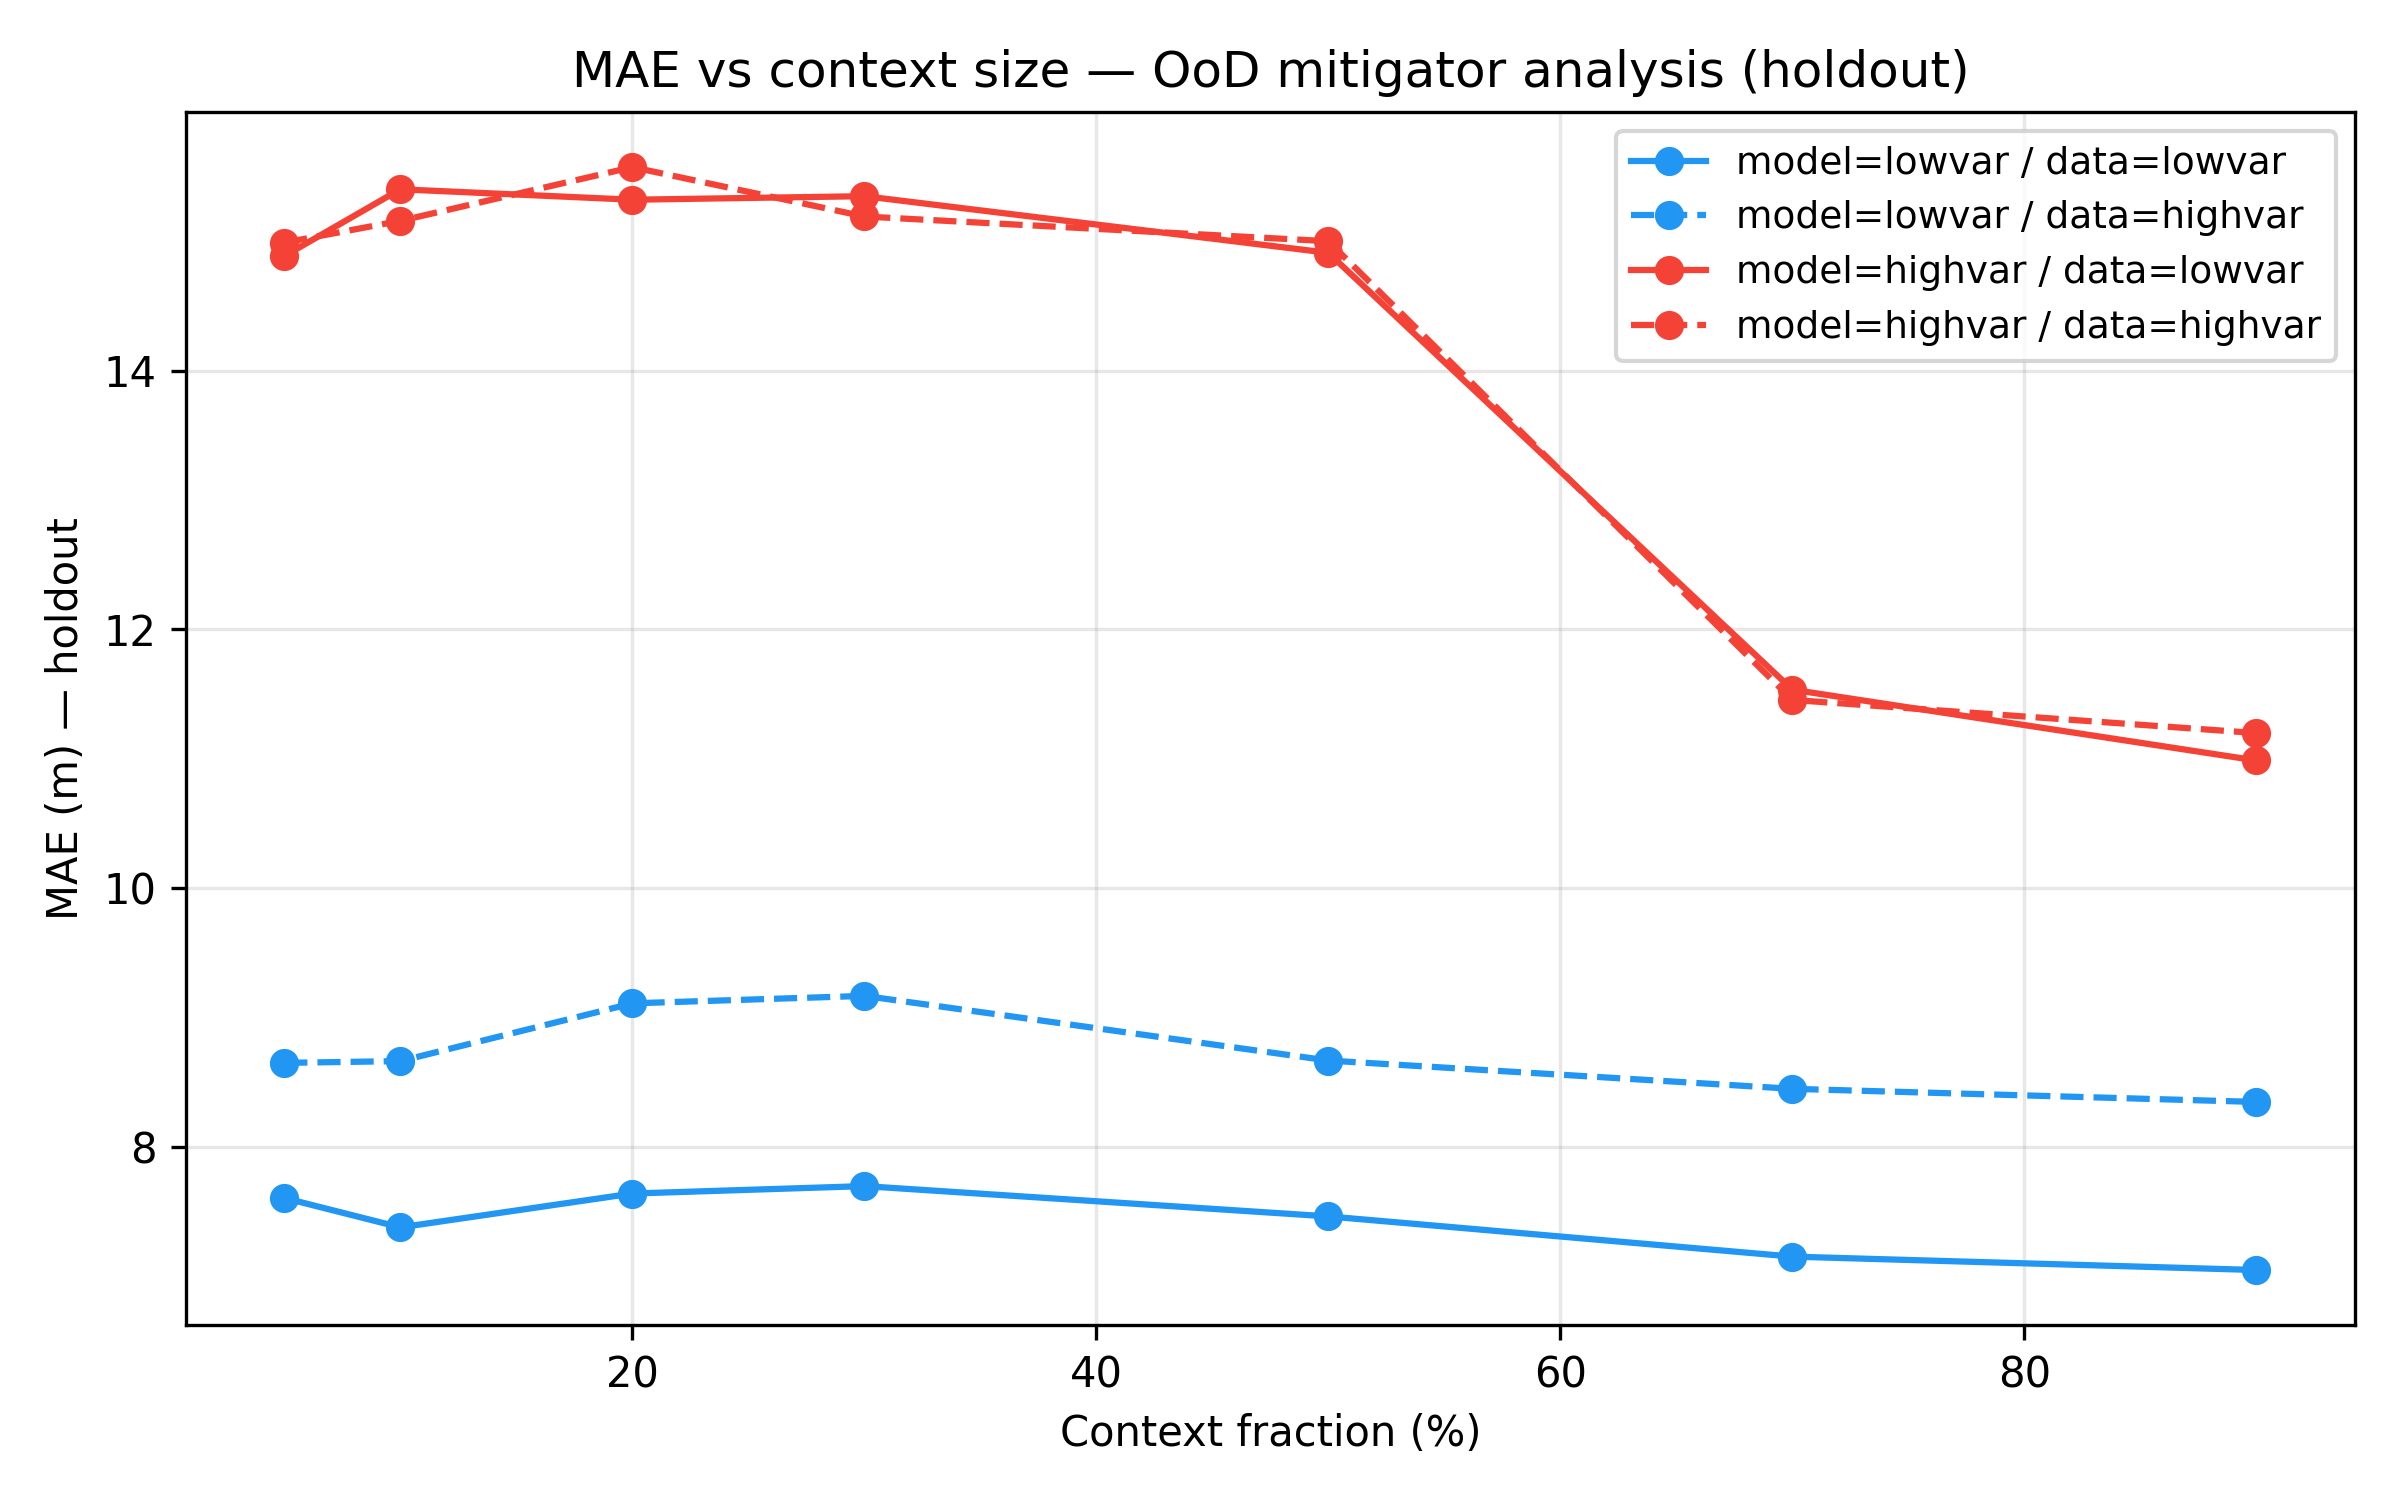

The table this chart was drawn from, first rows:
model_domain, data_domain, context_frac, mae
lowvar, lowvar, 0.05, 7.602
lowvar, lowvar, 0.1, 7.375
lowvar, lowvar, 0.2, 7.636
lowvar, lowvar, 0.3, 7.694
lowvar, lowvar, 0.5, 7.46
lowvar, lowvar, 0.7, 7.149
lowvar, lowvar, 0.9, 7.045
lowvar, highvar, 0.05, 8.647
lowvar, highvar, 0.1, 8.661
lowvar, highvar, 0.2, 9.107
lowvar, highvar, 0.3, 9.165
lowvar, highvar, 0.5, 8.665
lowvar, highvar, 0.7, 8.446
lowvar, highvar, 0.9, 8.345
highvar, lowvar, 0.05, 14.89
highvar, lowvar, 0.1, 15.4
highvar, lowvar, 0.2, 15.32
highvar, lowvar, 0.3, 15.35
highvar, lowvar, 0.5, 14.91
highvar, lowvar, 0.7, 11.53
highvar, lowvar, 0.9, 10.99
highvar, highvar, 0.05, 14.99
highvar, highvar, 0.1, 15.16
highvar, highvar, 0.2, 15.57
highvar, highvar, 0.3, 15.19
highvar, highvar, 0.5, 15
highvar, highvar, 0.7, 11.45
highvar, highvar, 0.9, 11.2
